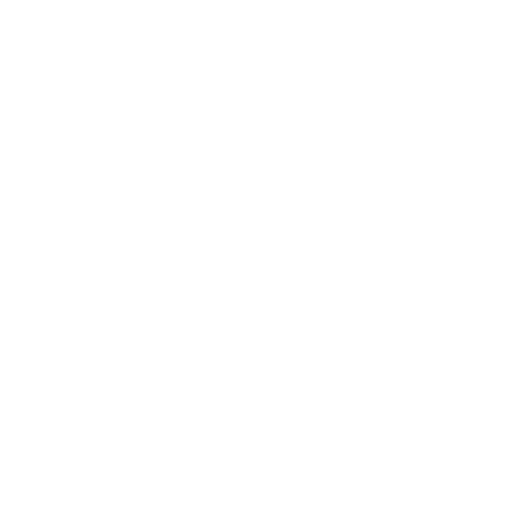
t = 0.00 s
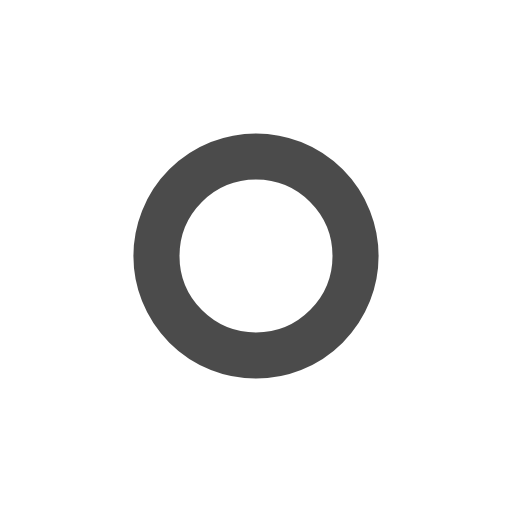
t = 0.25 s
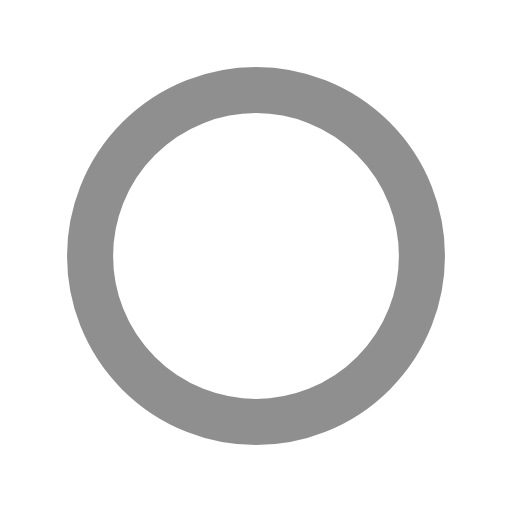
t = 0.50 s
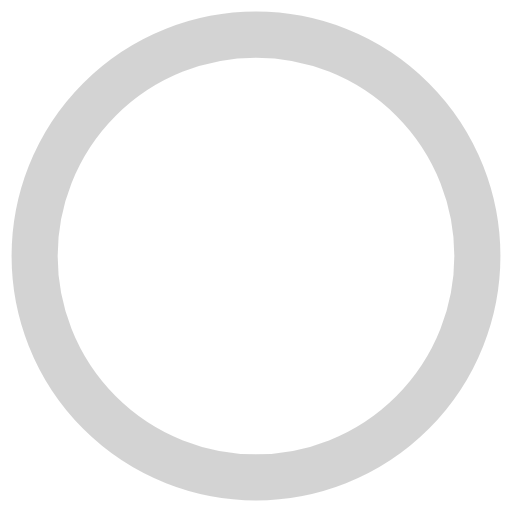
t = 0.75 s

The animated SVG that drew these frames (rendered in a browser with its animation timeline set to each time). Animation: 4 SMIL elements (animate=4); one cycle of 1.00 s, repeats indefinitely.

<svg width="50px"  height="50px"  xmlns="http://www.w3.org/2000/svg" viewBox="0 0 100 100" preserveAspectRatio="xMidYMid" class="lds-ripple" style="background: none;"><circle cx="50" cy="50" r="31.6333" fill="none" ng-attr-stroke="{{config.c1}}" ng-attr-stroke-width="{{config.width}}" stroke="none" stroke-width="9"><animate attributeName="r" calcMode="spline" values="0;50" keyTimes="0;1" dur="1" keySplines="0 0.2 0.8 1" begin="-0.5s" repeatCount="indefinite"></animate><animate attributeName="opacity" calcMode="spline" values="1;0" keyTimes="0;1" dur="1" keySplines="0.2 0 0.8 1" begin="-0.5s" repeatCount="indefinite"></animate></circle><circle cx="50" cy="50" r="49.9144" fill="none" ng-attr-stroke="{{config.c2}}" ng-attr-stroke-width="{{config.width}}" stroke="#202020" stroke-width="9"><animate attributeName="r" calcMode="spline" values="0;50" keyTimes="0;1" dur="1" keySplines="0 0.2 0.8 1" begin="0s" repeatCount="indefinite"></animate><animate attributeName="opacity" calcMode="spline" values="1;0" keyTimes="0;1" dur="1" keySplines="0.2 0 0.8 1" begin="0s" repeatCount="indefinite"></animate></circle></svg>
